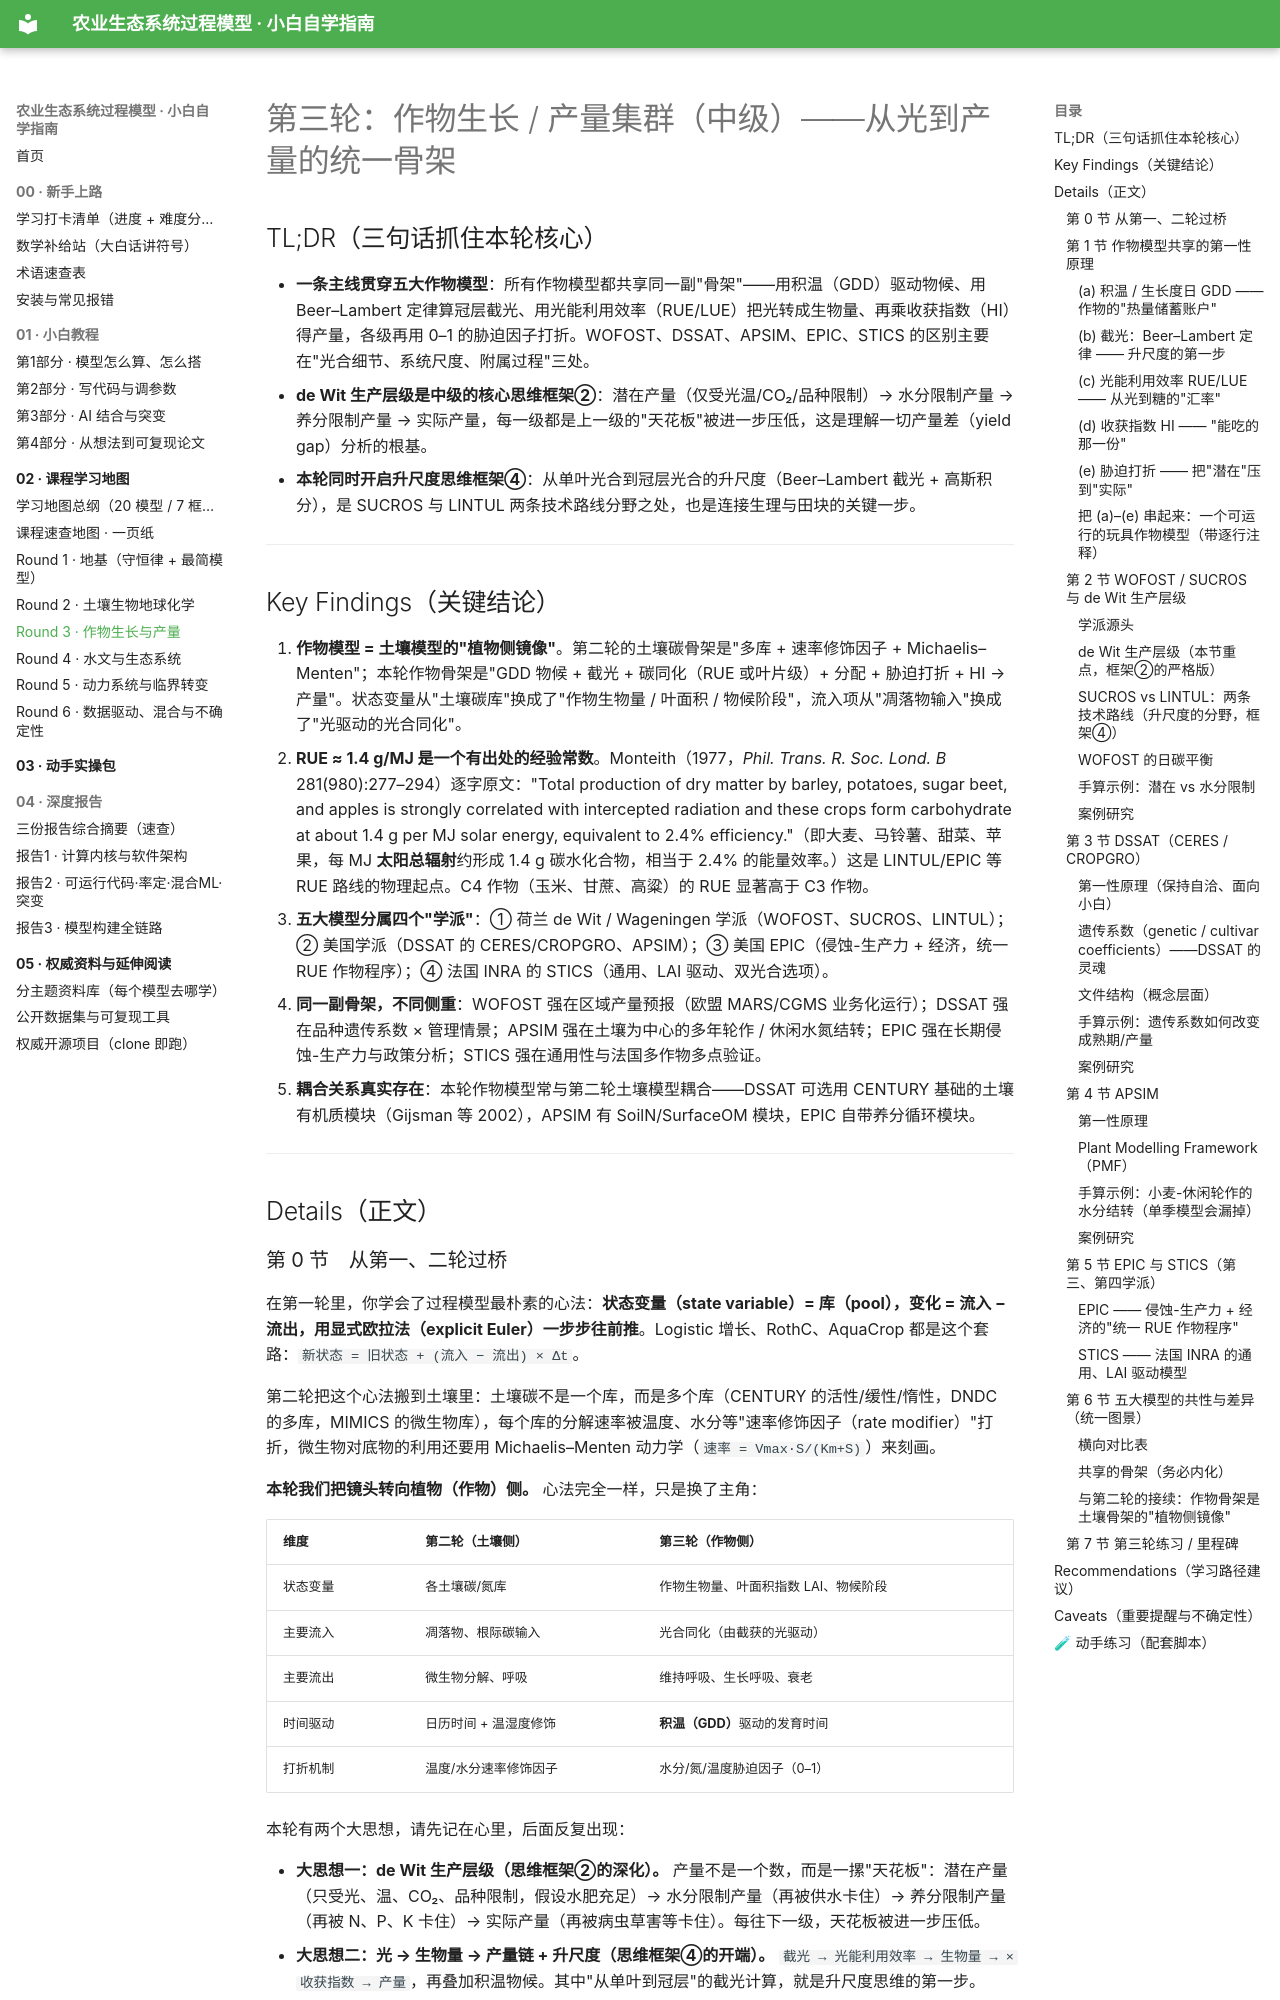

repository: FKNLEDGE/mechanic-models · page: 02_课程学习地图/Round3_作物生长与产量/index.html · generator: mkdocs

# 第三轮：作物生长 / 产量集群（中级）——从光到产量的统一骨架

## TL;DR（三句话抓住本轮核心）
- **一条主线贯穿五大作物模型**：所有作物模型都共享同一副"骨架"——用积温（GDD）驱动物候、用 Beer–Lambert 定律算冠层截光、用光能利用效率（RUE/LUE）把光转成生物量、再乘收获指数（HI）得产量，各级再用 0–1 的胁迫因子打折。WOFOST、DSSAT、APSIM、EPIC、STICS 的区别主要在"光合细节、系统尺度、附属过程"三处。
- **de Wit 生产层级是中级的核心思维框架②**：潜在产量（仅受光温/CO₂/品种限制）→ 水分限制产量 → 养分限制产量 → 实际产量，每一级都是上一级的"天花板"被进一步压低，这是理解一切产量差（yield gap）分析的根基。
- **本轮同时开启升尺度思维框架④**：从单叶光合到冠层光合的升尺度（Beer–Lambert 截光 + 高斯积分），是 SUCROS 与 LINTUL 两条技术路线分野之处，也是连接生理与田块的关键一步。

---

## Key Findings（关键结论）
1. **作物模型 = 土壤模型的"植物侧镜像"**。第二轮的土壤碳骨架是"多库 + 速率修饰因子 + Michaelis–Menten"；本轮作物骨架是"GDD 物候 + 截光 + 碳同化（RUE 或叶片级）+ 分配 + 胁迫打折 + HI → 产量"。状态变量从"土壤碳库"换成了"作物生物量 / 叶面积 / 物候阶段"，流入项从"凋落物输入"换成了"光驱动的光合同化"。
2. **RUE ≈ 1.4 g/MJ 是一个有出处的经验常数**。Monteith（1977，*Phil. Trans. R. Soc. Lond. B* 281(980):277–294）逐字原文："Total production of dry matter by barley, potatoes, sugar beet, and apples is strongly correlated with intercepted radiation and these crops form carbohydrate at about 1.4 g per MJ solar energy, equivalent to 2.4% efficiency."（即大麦、马铃薯、甜菜、苹果，每 MJ **太阳总辐射**约形成 1.4 g 碳水化合物，相当于 2.4% 的能量效率。）这是 LINTUL/EPIC 等 RUE 路线的物理起点。C4 作物（玉米、甘蔗、高粱）的 RUE 显著高于 C3 作物。
3. **五大模型分属四个"学派"**：① 荷兰 de Wit / Wageningen 学派（WOFOST、SUCROS、LINTUL）；② 美国学派（DSSAT 的 CERES/CROPGRO、APSIM）；③ 美国 EPIC（侵蚀-生产力 + 经济，统一 RUE 作物程序）；④ 法国 INRA 的 STICS（通用、LAI 驱动、双光合选项）。
4. **同一副骨架，不同侧重**：WOFOST 强在区域产量预报（欧盟 MARS/CGMS 业务化运行）；DSSAT 强在品种遗传系数 × 管理情景；APSIM 强在土壤为中心的多年轮作 / 休闲水氮结转；EPIC 强在长期侵蚀-生产力与政策分析；STICS 强在通用性与法国多作物多点验证。
5. **耦合关系真实存在**：本轮作物模型常与第二轮土壤模型耦合——DSSAT 可选用 CENTURY 基础的土壤有机质模块（Gijsman 等 2002），APSIM 有 SoilN/SurfaceOM 模块，EPIC 自带养分循环模块。

---

## Details（正文）

### 第 0 节　从第一、二轮过桥

在第一轮里，你学会了过程模型最朴素的心法：**状态变量（state variable）= 库（pool），变化 = 流入 − 流出，用显式欧拉法（explicit Euler）一步步往前推**。Logistic 增长、RothC、AquaCrop 都是这个套路：`新状态 = 旧状态 + (流入 − 流出) × Δt`。

第二轮把这个心法搬到土壤里：土壤碳不是一个库，而是多个库（CENTURY 的活性/缓性/惰性，DNDC 的多库，MIMICS 的微生物库），每个库的分解速率被温度、水分等"速率修饰因子（rate modifier）"打折，微生物对底物的利用还要用 Michaelis–Menten 动力学（`速率 = Vmax·S/(Km+S)`）来刻画。

**本轮我们把镜头转向植物（作物）侧。** 心法完全一样，只是换了主角：

| 维度 | 第二轮（土壤侧） | 第三轮（作物侧） |
|---|---|---|
| 状态变量 | 各土壤碳/氮库 | 作物生物量、叶面积指数 LAI、物候阶段 |
| 主要流入 | 凋落物、根际碳输入 | 光合同化（由截获的光驱动） |
| 主要流出 | 微生物分解、呼吸 | 维持呼吸、生长呼吸、衰老 |
| 时间驱动 | 日历时间 + 温湿度修饰 | **积温（GDD）**驱动的发育时间 |
| 打折机制 | 温度/水分速率修饰因子 | 水分/氮/温度胁迫因子（0–1） |

本轮有两个大思想，请先记在心里，后面反复出现：

- **大思想一：de Wit 生产层级（思维框架②的深化）。** 产量不是一个数，而是一摞"天花板"：潜在产量（只受光、温、CO₂、品种限制，假设水肥充足）→ 水分限制产量（再被供水卡住）→ 养分限制产量（再被 N、P、K 卡住）→ 实际产量（再被病虫草害等卡住）。每往下一级，天花板被进一步压低。
- **大思想二：光 → 生物量 → 产量链 + 升尺度（思维框架④的开端）。** `截光 → 光能利用效率 → 生物量 → ×收获指数 → 产量`，再叠加积温物候。其中"从单叶到冠层"的截光计算，就是升尺度思维的第一步。

---

### 第 1 节　作物模型共享的第一性原理

这一节是全章地基。把这五个零件吃透，后面五个模型都只是"同一副骨架的不同装修"。
